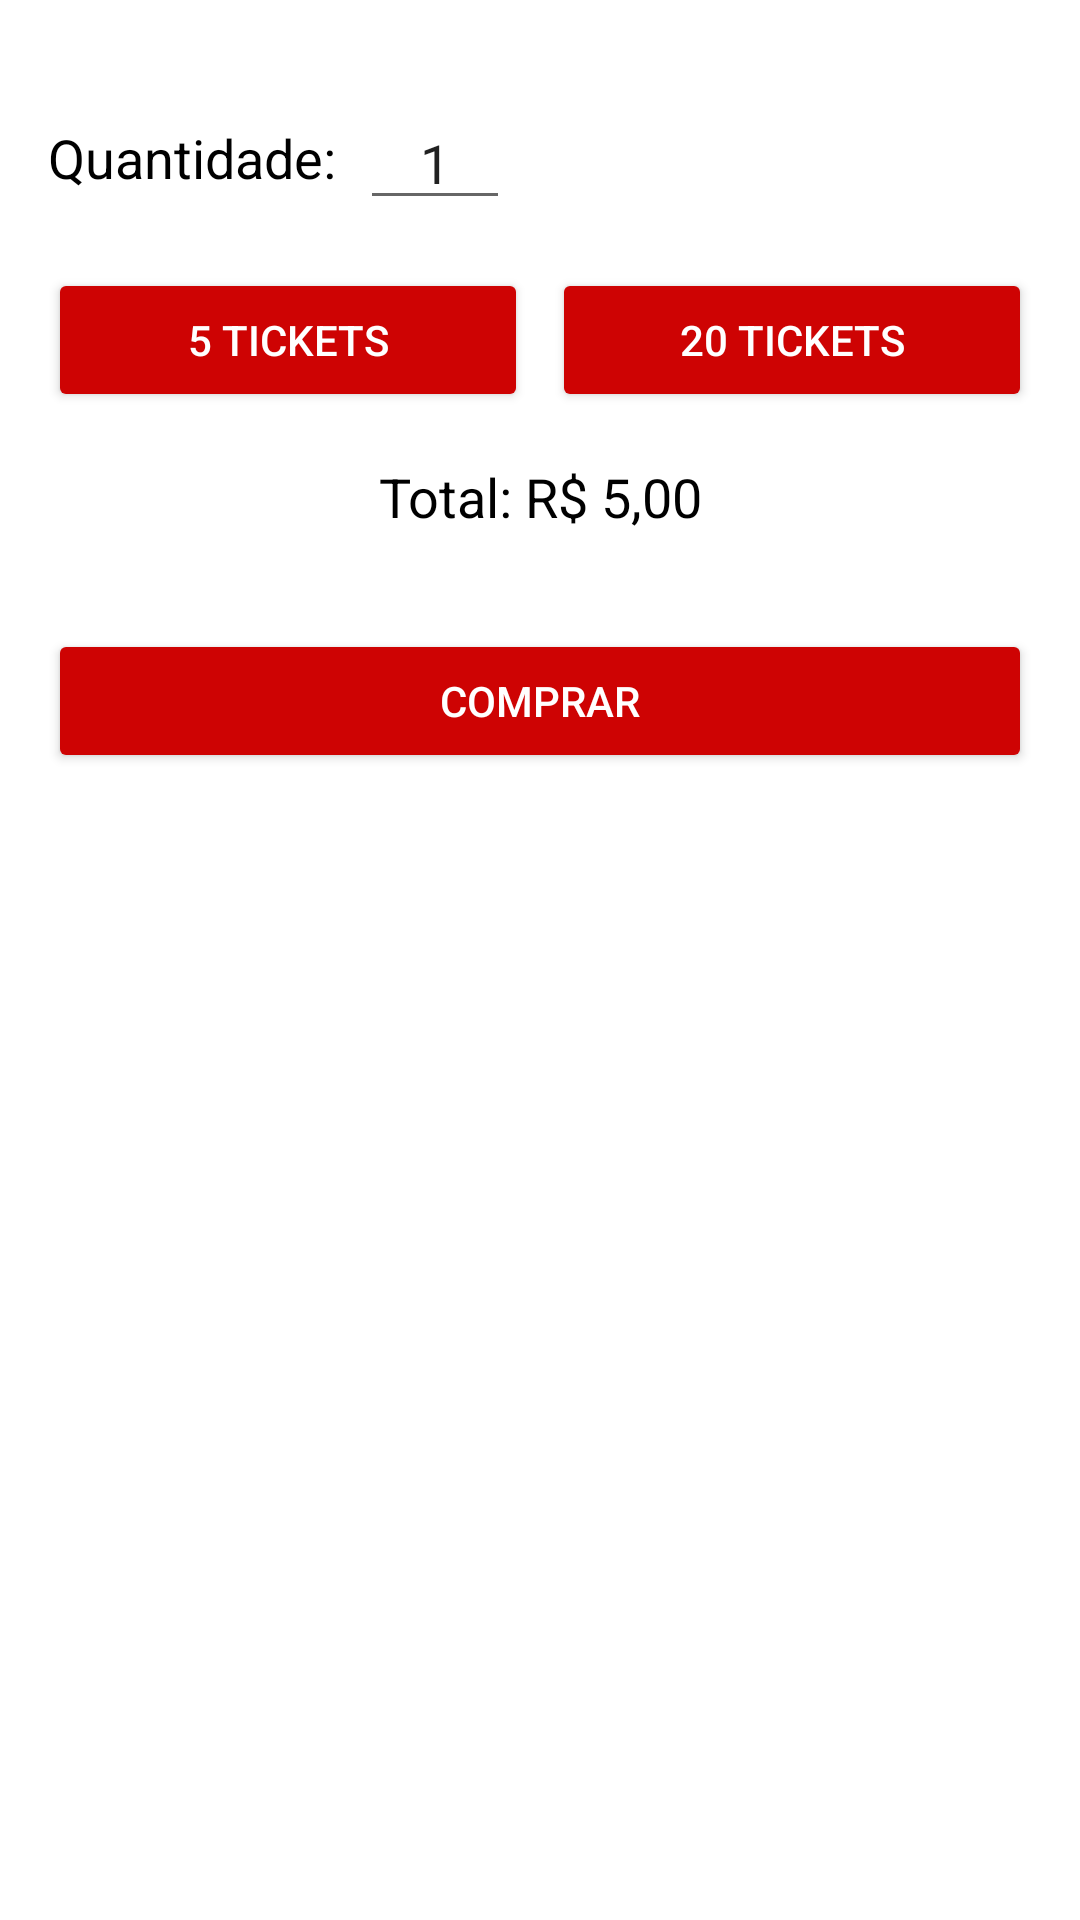

Reconstruct the res/layout file that produces this screen, plus the resources it refers to.
<!-- AndroidManifest.xml: application theme Theme.CadastrarEntrarFirebase -->
<!-- res/layout/fragment_comprar_almoco.xml -->
<?xml version="1.0" encoding="utf-8"?>
<LinearLayout xmlns:android="http://schemas.android.com/apk/res/android"
    xmlns:app="http://schemas.android.com/apk/res-auto"
    xmlns:tools="http://schemas.android.com/tools"
    android:layout_width="match_parent"
    android:layout_height="match_parent"
    android:orientation="vertical"
    android:padding="16dp"
    tools:context=".ComprarAlmocoFragment">

    
    <LinearLayout
        android:layout_width="match_parent"
        android:layout_height="wrap_content"
        android:orientation="horizontal"
        android:gravity="center_vertical"
        android:paddingVertical="16dp">

        <TextView
            android:layout_width="wrap_content"
            android:layout_height="wrap_content"
            android:text="Quantidade:"
            android:textSize="18sp"
            android:layout_marginEnd="8dp"
            android:textColor="@color/black"/>

        <EditText
            android:id="@+id/quantidade"
            android:layout_width="50dp"
            android:layout_height="wrap_content"
            android:inputType="number"
            android:text="1"
            android:gravity="center" />

        <LinearLayout
            android:layout_width="wrap_content"
            android:layout_height="wrap_content"
            android:orientation="vertical"
            android:layout_marginStart="8dp">

            <ImageButton
                android:id="@+id/btAumentar"
                android:layout_width="wrap_content"
                android:layout_height="wrap_content"
                android:src="@drawable/ic_arrow_up"
                android:background="?attr/selectableItemBackground"
                android:contentDescription="Aumentar quantidade" />

            <ImageButton
                android:id="@+id/btDiminuir"
                android:layout_width="wrap_content"
                android:layout_height="wrap_content"
                android:src="@drawable/ic_arrow_down"
                android:background="?attr/selectableItemBackground"
                android:contentDescription="Diminuir quantidade" />
        </LinearLayout>
    </LinearLayout>

    
    <LinearLayout
        android:layout_width="match_parent"
        android:layout_height="wrap_content"
        android:orientation="horizontal"
        android:gravity="center">

        <Button
            android:id="@+id/botao5Tickets"
            android:layout_width="0dp"
            android:layout_weight="1"
            android:layout_height="wrap_content"
            android:text="5 TICKETS"
            android:backgroundTint="@color/red"
            android:textColor="@android:color/white"
            app:cornerRadius="20dp"/>

        <Button
            android:id="@+id/botao20Tickets"
            android:layout_width="0dp"
            android:layout_weight="1"
            android:layout_height="wrap_content"
            android:text="20 TICKETS"
            android:backgroundTint="@color/red"
            android:textColor="@android:color/white"
            android:layout_marginStart="8dp"
            app:cornerRadius="20dp"/>
    </LinearLayout>

    
    <TextView
        android:id="@+id/precoTotal"
        android:layout_width="match_parent"
        android:layout_height="wrap_content"
        android:text="Total: R$ 5,00"
        android:textSize="18sp"
        android:gravity="center"
        android:layout_marginVertical="16dp"
        android:textColor="@color/black" />

    
    <Button
        android:id="@+id/botaoComprar"
        android:layout_width="match_parent"
        android:layout_height="wrap_content"
        android:text="COMPRAR"
        android:backgroundTint="@color/red"
        android:textColor="@android:color/white"
        android:layout_marginTop="16dp"
        app:cornerRadius="20dp"/>

</LinearLayout>
<!-- resources referenced by this layout -->
<resources>
  <color name="black">#FF000000</color>
  <color name="red">#CE0303</color>
  <style name="Theme.CadastrarEntrarFirebase" parent="Theme.MaterialComponents.Light.NoActionBar">
          
          <item name="colorPrimary">@color/red_700</item>
          <item name="colorPrimaryVariant">@color/red</item>
          <item name="colorOnPrimary">@color/white</item>
          
          <item name="colorSecondary">@color/teal_200</item>
          <item name="colorSecondaryVariant">@color/teal_700</item>
          <item name="colorOnSecondary">@color/black</item>
          
          <item name="android:statusBarColor">?attr/colorPrimaryVariant</item>
      </style>
  <color name="red_700">#FFD32F2F</color>
  <color name="white">#FFFFFFFF</color>
  <color name="teal_200">#FF03DAC5</color>
  <color name="teal_700">#FF018786</color>
</resources>
